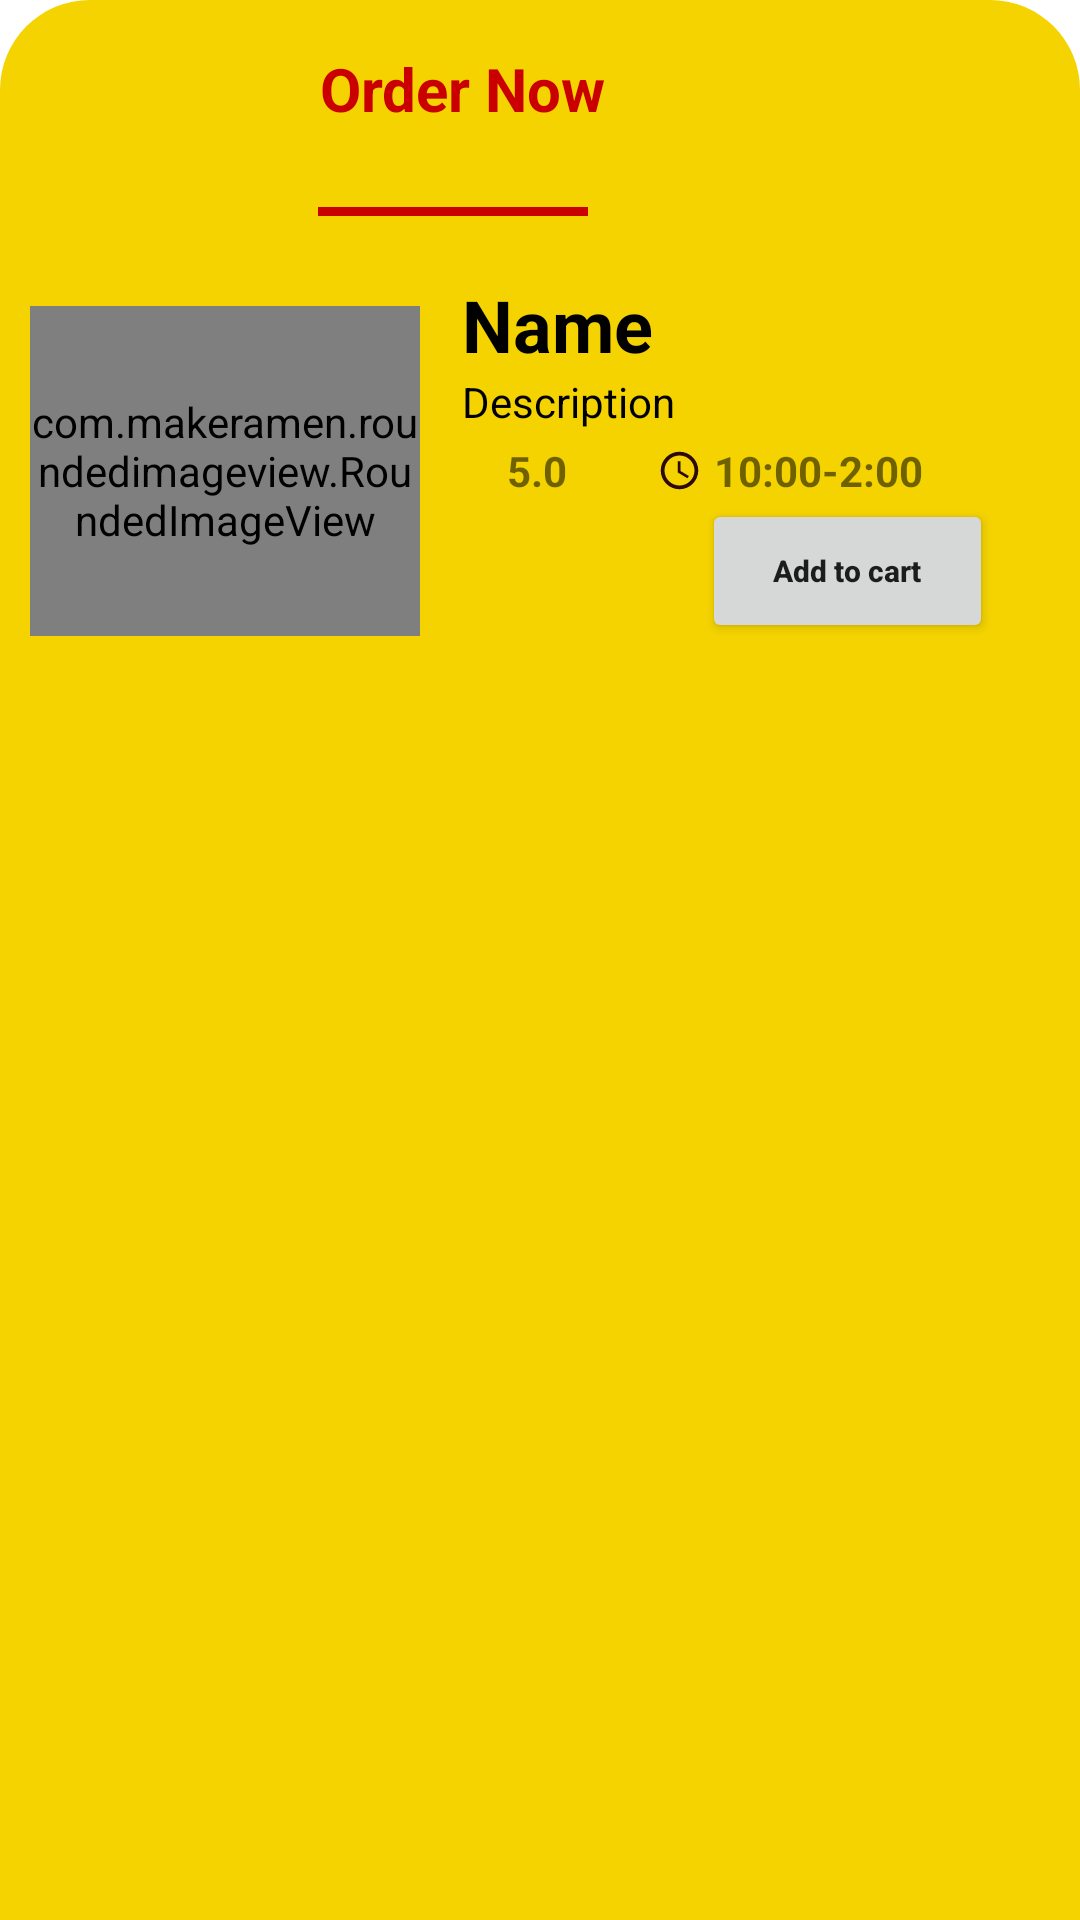

Android layout source for this screen:
<!-- AndroidManifest.xml: application theme Theme.ColomboPizzarian -->
<!-- res/layout/bottom_sheet_layout.xml -->
<?xml version="1.0" encoding="utf-8"?>
<androidx.constraintlayout.widget.ConstraintLayout xmlns:android="http://schemas.android.com/apk/res/android"
    xmlns:app="http://schemas.android.com/apk/res-auto"
    xmlns:tools="http://schemas.android.com/tools"
    android:layout_width="match_parent"
    android:layout_height="match_parent"
    android:id="@+id/bottom_sheet"
    android:background="@drawable/bottom_sheet_bg">


    <TextView
        android:id="@+id/textView18"
        android:layout_width="wrap_content"
        android:layout_height="wrap_content"
        android:layout_marginTop="16dp"
        android:layout_marginEnd="158dp"
        android:text="Order Now"
        android:textColor="@color/red"
        android:textSize="20sp"
        android:textStyle="bold"
        app:layout_constraintEnd_toEndOf="parent"
        app:layout_constraintTop_toTopOf="parent" />

    <View
        android:id="@+id/view"
        android:layout_width="90dp"
        android:layout_height="3dp"
        android:layout_marginTop="26dp"
        android:layout_marginEnd="164dp"
        android:background="@color/red"
        app:layout_constraintEnd_toEndOf="parent"
        app:layout_constraintTop_toBottomOf="@+id/textView18" />

    <LinearLayout
        android:layout_width="match_parent"
        android:layout_height="wrap_content"
        android:layout_marginTop="20dp"
        android:layout_marginEnd="1dp"
        android:orientation="horizontal"
        app:layout_constraintEnd_toEndOf="parent"
        app:layout_constraintTop_toBottomOf="@+id/view">

        <com.makeramen.roundedimageview.RoundedImageView
            android:id="@+id/detailed_img"
            android:layout_width="130dp"
            android:layout_height="110dp"
            android:layout_margin="10dp"
            android:layout_marginTop="8dp"
            android:src="@drawable/chilichiken"
            app:riv_corner_radius="24dp" />

        <LinearLayout
            android:layout_width="match_parent"
            android:layout_height="match_parent"
            android:layout_marginLeft="4dp"
            android:orientation="vertical">

            <TextView
                android:id="@+id/detailed_name"
                android:layout_width="wrap_content"
                android:layout_height="wrap_content"
                android:maxLines="1"
                android:singleLine="true"
                android:text="Name"
                android:textColor="@color/black"
                android:textSize="24sp"
                android:textStyle="bold" />


            <TextView
                android:id="@+id/detailed_des"
                android:layout_width="wrap_content"
                android:layout_height="wrap_content"
                android:ellipsize="end"
                android:maxLines="2"
                android:singleLine="true"
                android:text="Description"
                android:textColor="@color/black" />

            <LinearLayout
                android:layout_width="match_parent"
                android:layout_height="wrap_content"
                android:layout_marginTop="4dp"
                android:orientation="horizontal">

                <ImageView
                    android:layout_width="15dp"
                    android:layout_height="15dp"
                    android:layout_marginTop="2dp"
                    android:src="@drawable/chilichiken" />

                <TextView
                    android:id="@+id/detailed_rating"
                    android:layout_width="wrap_content"
                    android:layout_height="wrap_content"
                    android:text="5.0"
                    android:textStyle="bold" />

                <ImageView
                    android:layout_width="15dp"
                    android:layout_height="15dp"
                    android:layout_marginLeft="30dp"
                    android:layout_marginTop="2dp"
                    android:src="@drawable/ic_baseline_access_time_24" />

                <TextView
                    android:id="@+id/detailed_timing"
                    android:layout_width="wrap_content"
                    android:layout_height="wrap_content"
                    android:layout_marginLeft="4dp"
                    android:text="10:00-2:00"
                    android:textStyle="bold" />
            </LinearLayout>

            <androidx.constraintlayout.widget.ConstraintLayout
                android:layout_width="match_parent"
                android:layout_height="wrap_content">

                <ImageView
                    android:layout_width="15dp"
                    android:layout_height="wrap_content"
                    android:layout_marginEnd="1dp"
                    android:src="@drawable/ic_baseline_access_time_24"
                    app:layout_constraintEnd_toStartOf="@+id/detailed_price"
                    app:layout_constraintTop_toTopOf="parent" />

                <TextView
                    android:id="@+id/detailed_price"
                    android:layout_width="wrap_content"
                    android:layout_height="wrap_content"
                    android:layout_marginEnd="95dp"
                    android:text="120.0"
                    android:textStyle="bold"
                    app:layout_constraintEnd_toStartOf="@+id/addm"
                    app:layout_constraintTop_toTopOf="parent" />

                <Button
                    android:id="@+id/addm"
                    android:layout_width="97dp"
                    android:layout_height="wrap_content"
                    android:layout_marginEnd="28dp"
                    android:text="Add to cart"
                    android:textAllCaps="false"
                    android:textSize="10sp"
                    android:textStyle="bold"
                    app:layout_constraintEnd_toEndOf="parent"
                    app:layout_constraintTop_toTopOf="parent" />

            </androidx.constraintlayout.widget.ConstraintLayout>


        </LinearLayout>


    </LinearLayout>


</androidx.constraintlayout.widget.ConstraintLayout>
<!-- resources referenced by this layout -->
<resources>
  <color name="black">#FF000000</color>
  <color name="red">#CA0000</color>
  <!-- drawable bottom_sheet_bg (drawable) -->
  <?xml version="1.0" encoding="utf-8"?>
  <shape xmlns:android="http://schemas.android.com/apk/res/android"
      android:shape="rectangle">
  
      <solid android:color="@color/colorPrimary"/>
      <corners
          android:topLeftRadius="30dp"
          android:topRightRadius="30dp"/>
  
  </shape>
  <!-- drawable ic_baseline_access_time_24 (drawable) -->
  <vector android:height="24dp" android:tint="#2D0A0A"
      android:viewportHeight="24" android:viewportWidth="24"
      android:width="24dp" xmlns:android="http://schemas.android.com/apk/res/android">
      <path android:fillColor="@android:color/white" android:pathData="M11.99,2C6.47,2 2,6.48 2,12s4.47,10 9.99,10C17.52,22 22,17.52 22,12S17.52,2 11.99,2zM12,20c-4.42,0 -8,-3.58 -8,-8s3.58,-8 8,-8 8,3.58 8,8 -3.58,8 -8,8z"/>
      <path android:fillColor="@android:color/white" android:pathData="M12.5,7H11v6l5.25,3.15 0.75,-1.23 -4.5,-2.67z"/>
  </vector>
  <style name="Theme.ColomboPizzarian" parent="Theme.MaterialComponents.DayNight.NoActionBar">
          
          <item name="colorPrimary">@color/purple_500</item>
          <item name="colorPrimaryVariant">@color/purple_700</item>
          <item name="colorOnPrimary">@color/white</item>
          
          <item name="colorSecondary">@color/teal_200</item>
          <item name="colorSecondaryVariant">@color/teal_700</item>
          <item name="colorOnSecondary">@color/black</item>
          
          <item name="android:statusBarColor" tools:targetApi="l">?attr/colorPrimaryVariant</item>
          
      </style>
  <color name="colorPrimary">#f4d300</color>
  <color name="purple_500">#FF6200EE</color>
  <color name="purple_700">#FF3700B3</color>
  <color name="white">#FFFFFFFF</color>
  <color name="teal_200">#FF03DAC5</color>
  <color name="teal_700">#FF018786</color>
</resources>
